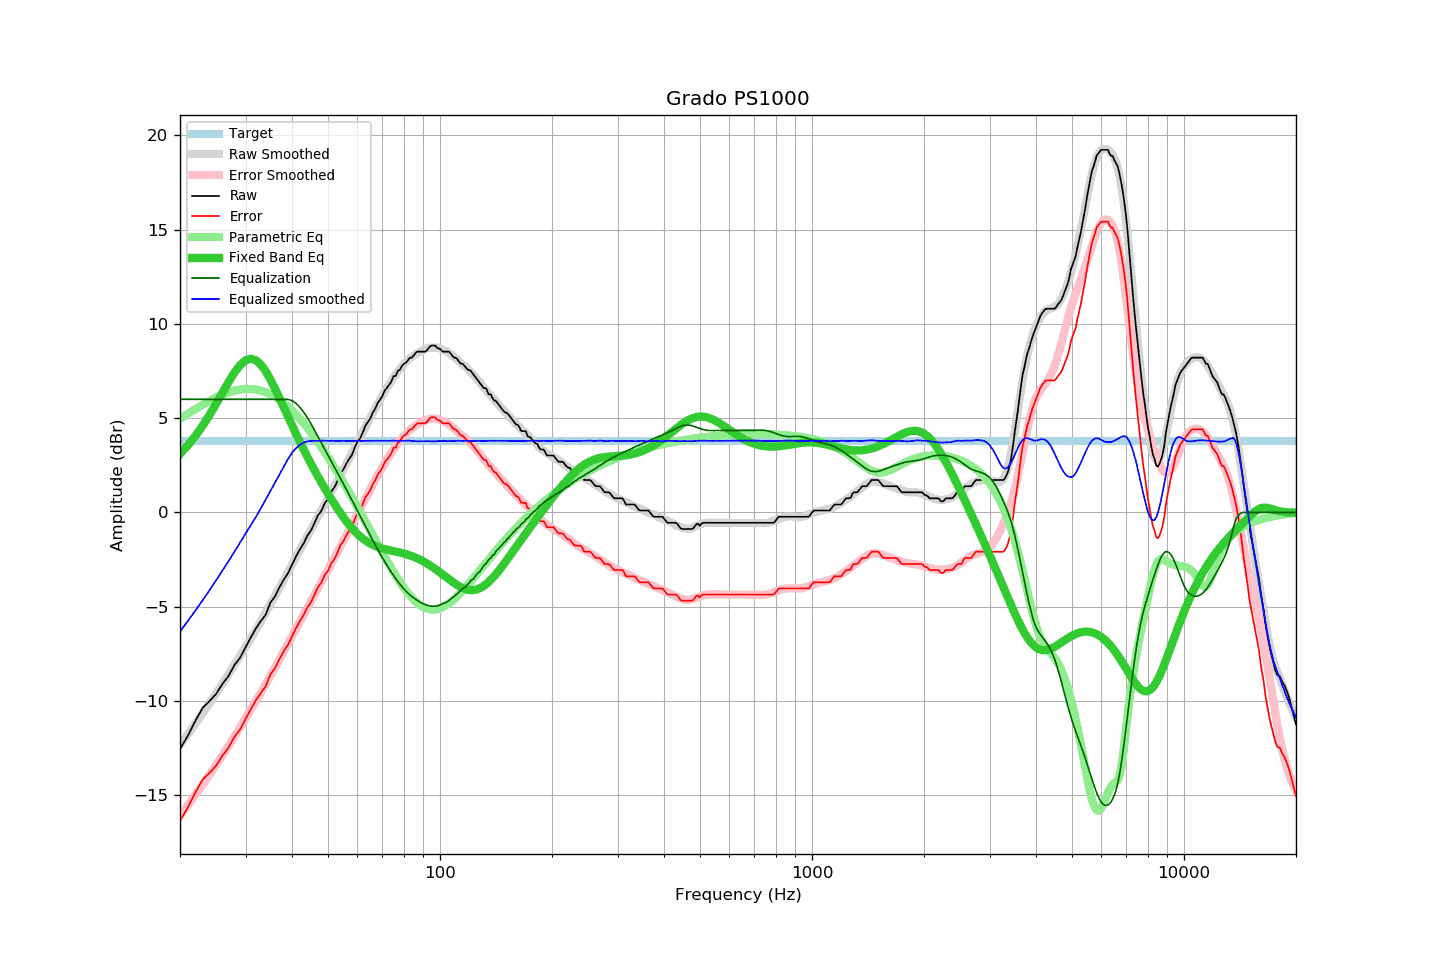

Values plotted in this chart, from the file beside it:
frequency, raw, error, smoothed, error_smoothed, equalization, parametric_eq, equalized_raw, equalized_smoothed, target
20, -12.55, -16.35, -12.31, -16.07, 6.00, 3.10, -6.55, -6.31, 3.80
21, -11.84, -15.64, -11.75, -15.52, 6.00, 3.56, -5.84, -5.75, 3.80
22, -11.05, -14.85, -11.20, -14.98, 6.00, 4.06, -5.05, -5.20, 3.80
23, -10.37, -14.17, -10.66, -14.44, 6.00, 4.59, -4.37, -4.66, 3.80
24, -10.01, -13.81, -10.13, -13.91, 6.00, 5.16, -4.01, -4.13, 3.80
25, -9.63, -13.43, -9.61, -13.39, 6.00, 5.75, -3.63, -3.61, 3.80
26, -9.10, -12.90, -9.09, -12.88, 6.00, 6.34, -3.10, -3.09, 3.80
27, -8.68, -12.48, -8.59, -12.38, 6.00, 6.91, -2.68, -2.59, 3.80
28, -8.10, -11.90, -8.09, -11.89, 6.00, 7.41, -2.10, -2.09, 3.80
29, -7.71, -11.51, -7.60, -11.40, 6.00, 7.81, -1.71, -1.60, 3.80
30, -7.16, -10.96, -7.12, -10.92, 6.00, 8.07, -1.16, -1.12, 3.80
31, -6.63, -10.43, -6.68, -10.46, 6.00, 8.16, -0.63, -0.68, 3.80
32, -6.15, -9.95, -6.23, -10.00, 6.00, 8.07, -0.15, -0.23, 3.80
33, -5.76, -9.56, -5.78, -9.55, 6.00, 7.84, 0.24, 0.22, 3.80
34, -5.42, -9.22, -5.31, -9.10, 6.00, 7.49, 0.58, 0.69, 3.80
35, -4.78, -8.58, -4.86, -8.66, 6.00, 7.05, 1.22, 1.14, 3.80
36, -4.46, -8.26, -4.42, -8.23, 6.00, 6.58, 1.54, 1.58, 3.80
37, -3.98, -7.78, -4.00, -7.80, 6.00, 6.08, 2.02, 2.00, 3.80
38, -3.57, -7.37, -3.58, -7.38, 6.00, 5.58, 2.43, 2.42, 3.80
39, -3.23, -7.03, -3.17, -6.97, 6.00, 5.09, 2.77, 2.83, 3.80
40, -2.78, -6.58, -2.77, -6.57, 5.93, 4.62, 3.15, 3.16, 3.80
41, -2.34, -6.14, -2.38, -6.18, 5.79, 4.17, 3.45, 3.41, 3.80
42, -1.96, -5.76, -1.99, -5.80, 5.58, 3.74, 3.62, 3.58, 3.80
43, -1.64, -5.44, -1.62, -5.42, 5.32, 3.34, 3.68, 3.70, 3.80
44, -1.23, -5.03, -1.26, -5.06, 5.03, 2.95, 3.80, 3.77, 3.80
45, -0.96, -4.76, -0.91, -4.70, 4.70, 2.58, 3.74, 3.79, 3.80
46, -0.55, -4.35, -0.55, -4.35, 4.35, 2.23, 3.80, 3.80, 3.80
47, -0.15, -3.95, -0.21, -4.01, 4.01, 1.90, 3.86, 3.80, 3.80
48, 0.09, -3.71, 0.13, -3.68, 3.68, 1.58, 3.77, 3.81, 3.80
49, 0.49, -3.31, 0.45, -3.35, 3.35, 1.28, 3.85, 3.81, 3.80
50, 0.71, -3.09, 0.76, -3.04, 3.04, 0.99, 3.75, 3.80, 3.80
51, 1.10, -2.70, 1.08, -2.72, 2.72, 0.71, 3.82, 3.80, 3.80
52, 1.32, -2.48, 1.39, -2.41, 2.41, 0.45, 3.73, 3.80, 3.80
53, 1.67, -2.13, 1.69, -2.11, 2.11, 0.20, 3.78, 3.80, 3.80
54, 2.07, -1.73, 1.98, -1.81, 1.81, -0.03, 3.88, 3.79, 3.80
55, 2.28, -1.52, 2.29, -1.51, 1.51, -0.26, 3.80, 3.80, 3.80
56, 2.59, -1.21, 2.57, -1.22, 1.22, -0.46, 3.81, 3.79, 3.80
57, 2.84, -0.96, 2.86, -0.93, 0.93, -0.65, 3.77, 3.79, 3.80
58, 3.06, -0.74, 3.15, -0.65, 0.65, -0.83, 3.71, 3.80, 3.80
59, 3.45, -0.35, 3.43, -0.36, 0.36, -0.99, 3.81, 3.80, 3.80
60, 3.75, -0.05, 3.72, -0.08, 0.08, -1.14, 3.83, 3.80, 3.80
61, 3.93, 0.13, 3.99, 0.19, -0.19, -1.27, 3.74, 3.80, 3.80
62, 4.24, 0.44, 4.26, 0.46, -0.46, -1.38, 3.78, 3.80, 3.80
63, 4.60, 0.80, 4.52, 0.73, -0.73, -1.49, 3.87, 3.80, 3.80
64, 4.80, 1.00, 4.78, 0.99, -0.99, -1.58, 3.81, 3.80, 3.80
65, 4.99, 1.19, 5.04, 1.24, -1.24, -1.66, 3.75, 3.80, 3.80
66, 5.31, 1.51, 5.29, 1.49, -1.49, -1.72, 3.82, 3.80, 3.80
67, 5.51, 1.71, 5.53, 1.73, -1.73, -1.78, 3.78, 3.80, 3.80
68, 5.81, 2.01, 5.77, 1.96, -1.96, -1.83, 3.85, 3.81, 3.80
69, 5.97, 2.17, 5.98, 2.18, -2.18, -1.87, 3.79, 3.80, 3.80
70, 6.17, 2.37, 6.20, 2.40, -2.40, -1.91, 3.77, 3.80, 3.80
71, 6.46, 2.66, 6.41, 2.61, -2.61, -1.94, 3.85, 3.81, 3.80
72, 6.61, 2.81, 6.61, 2.80, -2.80, -1.97, 3.81, 3.80, 3.80
73, 6.77, 2.97, 6.79, 2.99, -2.99, -2.00, 3.78, 3.80, 3.80
74, 6.94, 3.14, 6.98, 3.18, -3.18, -2.03, 3.77, 3.80, 3.80
75, 7.23, 3.43, 7.15, 3.35, -3.35, -2.05, 3.89, 3.81, 3.80
76, 7.23, 3.43, 7.31, 3.51, -3.51, -2.08, 3.72, 3.80, 3.80
77, 7.51, 3.71, 7.46, 3.66, -3.66, -2.10, 3.85, 3.80, 3.80
78, 7.56, 3.76, 7.60, 3.80, -3.80, -2.13, 3.76, 3.79, 3.80
79, 7.77, 3.97, 7.74, 3.94, -3.94, -2.15, 3.83, 3.80, 3.80
... 553 more rows
